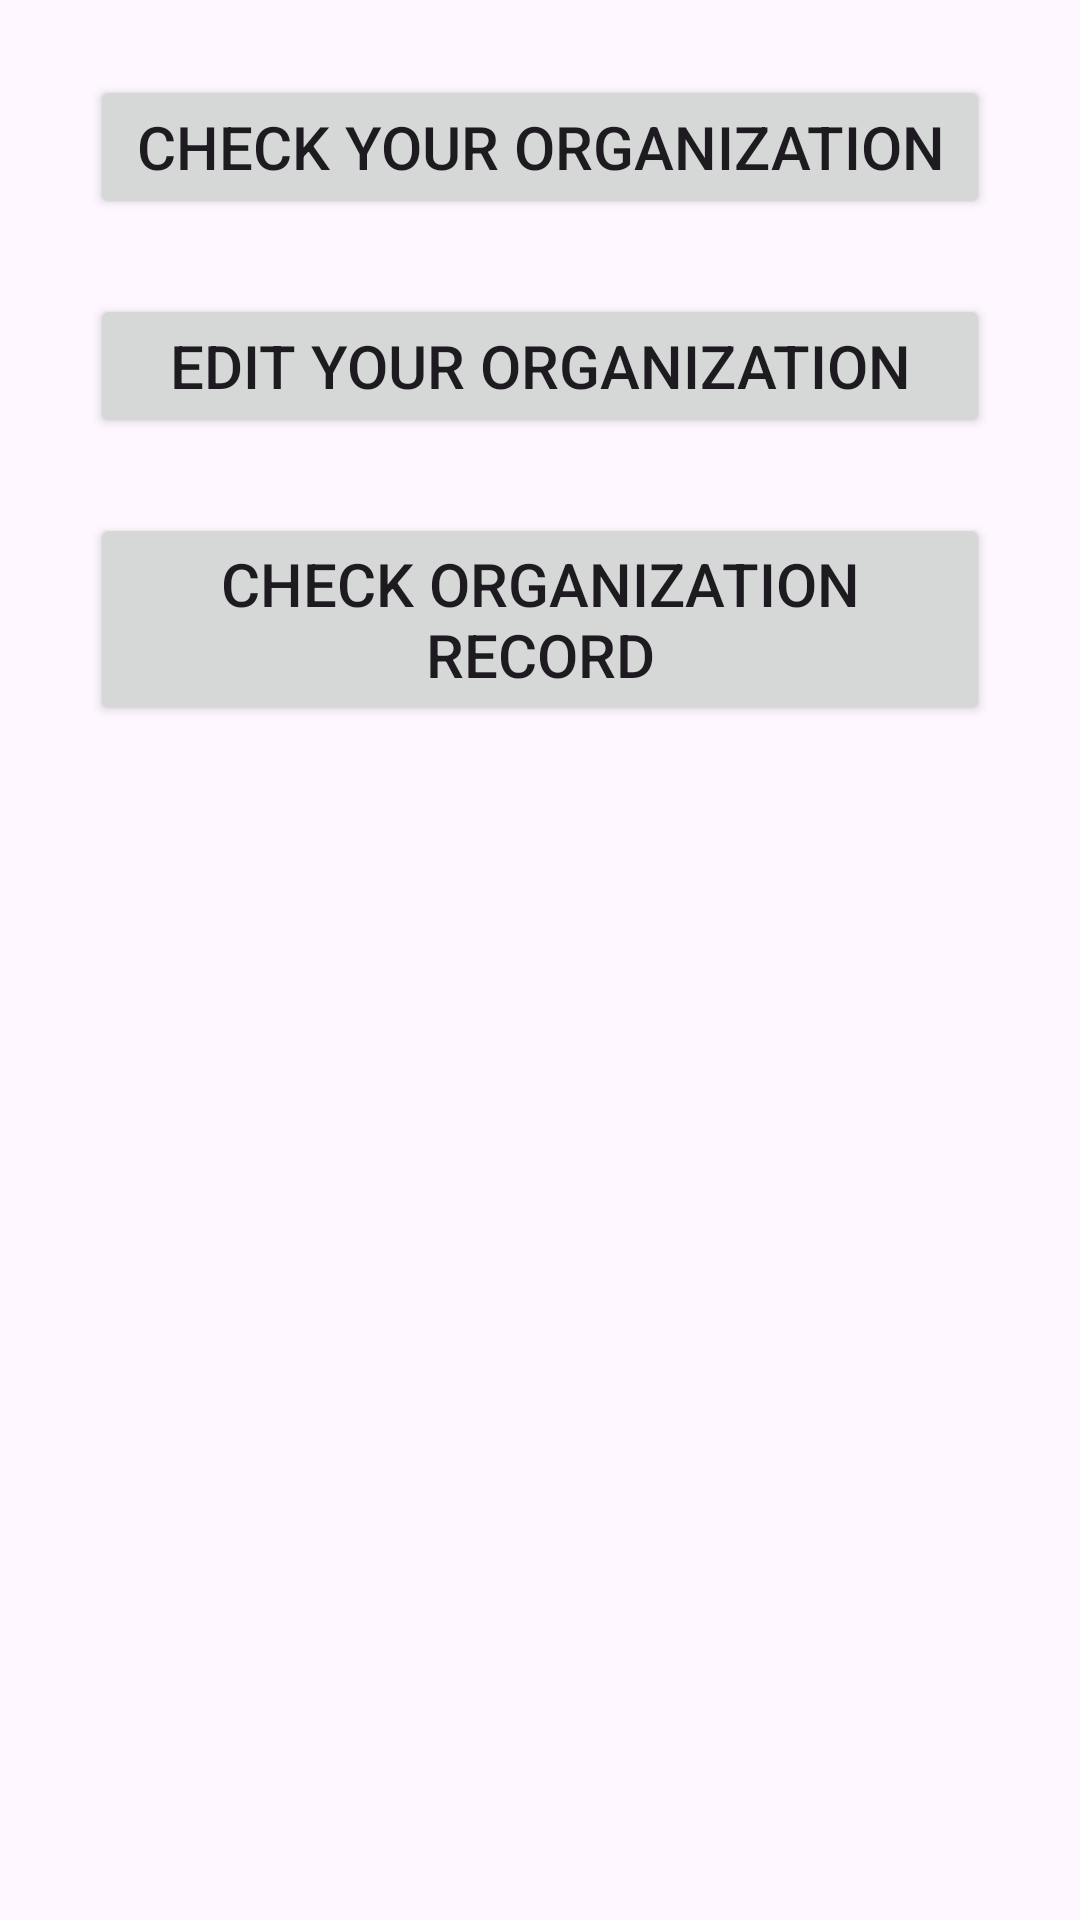

Produce the Android XML layout that renders to this screen, including the resource entries it uses.
<!-- AndroidManifest.xml: application theme Theme.ScoutsApp -->
<!-- res/layout/fragment_org.xml -->
<?xml version="1.0" encoding="utf-8"?>
<RelativeLayout xmlns:android="http://schemas.android.com/apk/res/android"
    xmlns:tools="http://schemas.android.com/tools"
    android:layout_width="match_parent"
    android:layout_height="match_parent"
    tools:context=".UI.Main.OrgFragment"
    android:id="@+id/fragOrg">

    <Button
        android:id="@+id/btnCheck"
        android:layout_width="300dp"
        android:layout_height="wrap_content"

        android:layout_centerHorizontal="true"
        android:layout_marginTop="25dp"

        android:textSize="20sp"
        android:text="Check your Organization"
        />

    <Button
        android:id="@+id/btnEdit"
        android:layout_width="300dp"
        android:layout_height="wrap_content"

        android:layout_centerHorizontal="true"
        android:layout_below="@+id/btnCheck"
        android:layout_marginTop="25dp"

        android:textSize="20sp"
        android:text="Edit your Organization"
        />

    <Button
        android:id="@+id/btnRecord"
        android:layout_width="300dp"
        android:layout_height="wrap_content"

        android:layout_centerHorizontal="true"
        android:layout_below="@+id/btnEdit"
        android:layout_marginTop="25dp"

        android:textSize="20sp"
        android:text="Check Organization Record"
        />

</RelativeLayout>
<!-- resources referenced by this layout -->
<resources>
  <style name="Theme.ScoutsApp" parent="Base.Theme.ScoutsApp" />
  <style name="Base.Theme.ScoutsApp" parent="Theme.Material3.DayNight.NoActionBar">
          
          
      </style>
</resources>
